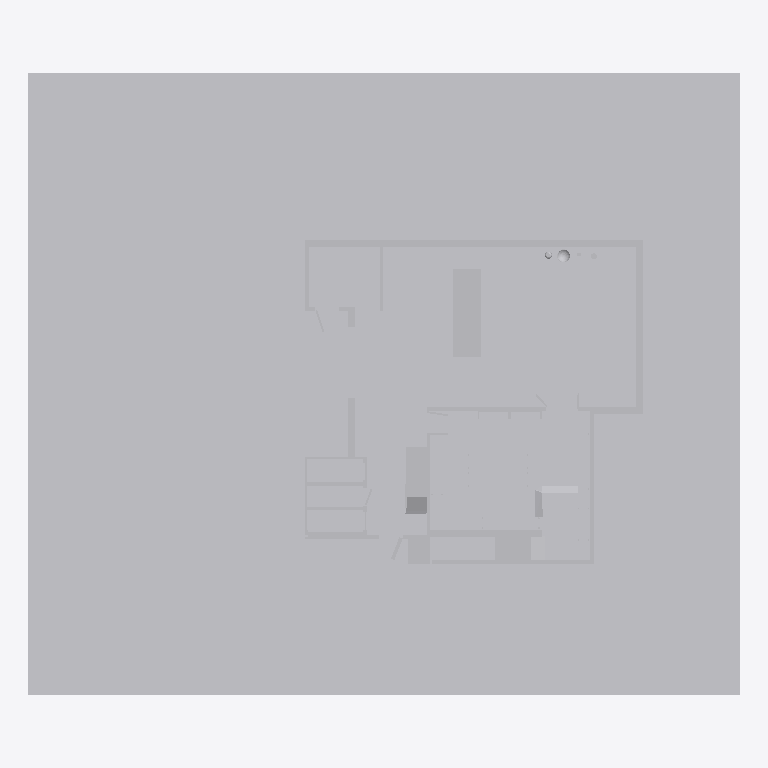
Plan cut of the same IFC building model at storey 'My Storey' (level 0.00 m, cut at 1.40 m), seen from above with north up, elements coloured by IFC class (only those large enough to see are counted): 45 other elements (light grey). Cut surfaces are drawn darker.
Extent 80.0 m × 70.0 m × 15.2 m (x, y, z). Storeys (1): My Storey at 0.00 m. Elements (193): 193 IfcBuildingElementPart.

HEADER;
FILE_DESCRIPTION(('ViewDefinition[DesignTransferView]'),'2;1');
FILE_NAME('dicIFC.ifc','2025-01-21T10:29:25+01:00',(),(),'IfcOpenShell 0.8.0','Bonsai 0.8.0','Nobody');
FILE_SCHEMA(('IFC4'));
ENDSEC;
DATA;
#1=IFCPROJECT('333Gpj_mTByevpnJkMSFC5',$,'My Project',$,$,$,$,(#14,#26),#9);
#30=IFCSITE('2Bh0bOaS16AemkUcFF9kIu',$,'My Site',$,$,#53,$,$,$,$,$,$,$,$);
#36=IFCBUILDING('0c_HfH2XbAGwUIUsWDGRp7',$,'My Building',$,$,#59,$,$,$,$,$,$);
#42=IFCBUILDINGSTOREY('0wiIdOlpz0EevtyShCuEg4',$,'My Storey',$,$,#65,$,$,$,$);
#15121=IFCBUILDINGELEMENTPART('2HNX__FcL8bvfmeeeQ$O9P',$,'SueloExterior',$,$,#15142,#15137,$,.NOTDEFINED.);
#15228=IFCBUILDINGELEMENTPART('3CRAIxWav0$xPcAzBF138J',$,'Suelo',$,$,#15253,#15248,$,.NOTDEFINED.);
#15254=IFCBUILDINGELEMENTPART('2ZSskRe6jEYeoCof4F7eW7',$,'Suelo',$,$,#15270,#15265,$,.NOTDEFINED.);
#6208=IFCBUILDINGELEMENTPART('0vy5hZ5NHDePgm85mCMgix',$,'Baños',$,$,#6284,#6269,$,.NOTDEFINED.);
#15173=IFCBUILDINGELEMENTPART('2timRjBwD7SwWXMYoG5kL4',$,'SueloAlto',$,$,#15202,#15197,$,.NOTDEFINED.);
#8310=IFCBUILDINGELEMENTPART('2u6WYJG_L3VvuzGjYjBOwT',$,'Pared2',$,$,#8612,#8604,$,.NOTDEFINED.);
#6497=IFCBUILDINGELEMENTPART('2_568CI4D9FQIoZS1MApDp',$,'EscalerasMov2',$,$,#6551,#6545,$,.NOTDEFINED.);
#6552=IFCBUILDINGELEMENTPART('30TCHd0Eb27wJyjErOgUW7',$,'EscalerasMov1',$,$,#6606,#6600,$,.NOTDEFINED.);
#15514=IFCBUILDINGELEMENTPART('1knKSuloz6cBEzv9m$3Ium',$,'RampaEscalera1',$,$,#15535,#15530,$,.NOTDEFINED.);
#8244=IFCBUILDINGELEMENTPART('0JoE4UM6H49fE$e9o4kU0m',$,'Pared3',$,$,#8276,#8269,$,.NOTDEFINED.);
#15448=IFCBUILDINGELEMENTPART('3hMmJZ9KzDhACQD00JQmHC',$,'RampaEscaleraFL1',$,$,#15467,#15462,$,.NOTDEFINED.);
#8925=IFCBUILDINGELEMENTPART('1Xb9aN24z9uR1UB8Nf48sV',$,'Pared1',$,$,#9087,#9079,$,.NOTDEFINED.);
#8126=IFCBUILDINGELEMENTPART('2xg8$P0e58$PRqcRqgn6pF',$,'Pared4',$,$,#8155,#8150,$,.NOTDEFINED.);
#8189=IFCBUILDINGELEMENTPART('0K1gbt1NH7B8LSwNlyR29r',$,'Pared4',$,$,#8243,#8231,$,.NOTDEFINED.);
#8277=IFCBUILDINGELEMENTPART('1HGxUQPmTF2gncS0q$awEG',$,'Pared3',$,$,#8309,#8302,$,.NOTDEFINED.);
#8811=IFCBUILDINGELEMENTPART('0qMr8A3PH1vBejUKomZUyT',$,'Pared1',$,$,#8891,#8884,$,.NOTDEFINED.);
#8695=IFCBUILDINGELEMENTPART('0AOsuGAkHC9ObNEXfP0FFl',$,'Pared2',$,$,#8757,#8751,$,.NOTDEFINED.);
#7553=IFCBUILDINGELEMENTPART('1E13zk$1L3fPuGXTAzQKwE',$,'ParedEx4',$,$,#7611,#7605,$,.NOTDEFINED.);
#8156=IFCBUILDINGELEMENTPART('1blpuHOQ504hvsXk_msEmz',$,'Pared4',$,$,#8188,#8181,$,.NOTDEFINED.);
#376=IFCBUILDINGELEMENTPART('0neEpZelb6ZeNuwswnzJVe',$,'Armario',$,$,#515,#504,$,.INSULATION.);
#6351=IFCBUILDINGELEMENTPART('2FoDqVOiH1F8KZYeyP3Tb7',$,'Armario2',$,$,#6485,#6479,$,.NOTDEFINED.);
#8892=IFCBUILDINGELEMENTPART('1069Peaz5CBgvhxmqbzoey',$,'Pared1',$,$,#8924,#8917,$,.NOTDEFINED.);
#15404=IFCBUILDINGELEMENTPART('1hLH1wbHb9zPm7_WlCKrQm',$,'RampaFL1',$,$,#15423,#15418,$,.NOTDEFINED.);
#7982=IFCBUILDINGELEMENTPART('0uDU_wsJbDueiyvYuPHhRy',$,'ParedBaño3',$,$,#8011,#8006,$,.NOTDEFINED.);
#8758=IFCBUILDINGELEMENTPART('0KYM0mbTH1LxykBASO3I3T',$,'Pared1',$,$,#8810,#8803,$,.NOTDEFINED.);
#15364=IFCBUILDINGELEMENTPART('2EcRa1rij3VA8kTh597Bnm',$,'RampaFL3',$,$,#15383,#15378,$,.NOTDEFINED.);
#8613=IFCBUILDINGELEMENTPART('0P1xEQhfHDYu8eKt3m4lLK',$,'Pared2',$,$,#8694,#8689,$,.NOTDEFINED.);
#7952=IFCBUILDINGELEMENTPART('2FmT8beYXBJwoiGQAb8H69',$,'ParedBaño3',$,$,#7981,#7976,$,.NOTDEFINED.);
#6320=IFCBUILDINGELEMENTPART('2KFM9YGof89PZTMvou7Hgv',$,'BaseEscalera1',$,$,#6350,#6344,$,.NOTDEFINED.);
#696=IFCBUILDINGELEMENTPART('0qGgrt18126810G4nEAANR',$,'Escalera3',$,$,#725,#720,$,.NOTDEFINED.);
#15675=IFCBUILDINGELEMENTPART('0MbMB8rDbAHhQpLCYm$6Gf',$,'PuertaEx1',$,$,#15709,#15699,$,.NOTDEFINED.);
#8012=IFCBUILDINGELEMENTPART('27wpzQ$fHAoQaYOr0l9oT2',$,'ParedBaño1',$,$,#8090,#8084,$,.NOTDEFINED.);
#3011=IFCBUILDINGELEMENTPART('0$goOuuX1F0OSV2eYJ7K1w',$,'CristalParedFabLab2',$,$,#3067,#3052,$,.NOTDEFINED.);
#6894=IFCBUILDINGELEMENTPART('2veUutK$L2ARHUiGZnoGc4',$,'Escalerad4',$,$,#6924,#6918,$,.NOTDEFINED.);
#15143=IFCBUILDINGELEMENTPART('0lyblBgWf3yRPWuqkjfQij',$,'SueloAlto',$,$,#15172,#15167,$,.NOTDEFINED.);
#6030=IFCBUILDINGELEMENTPART('2LqqrDpzD2GAhA0Z$bB9VU',$,'BolaAgua',$,$,#6207,#6202,$,.NOTDEFINED.);
#15710=IFCBUILDINGELEMENTPART('0Tn6gumgDCkeUYw$UNGzHx',$,'PuertaEx1',$,$,#15740,#15734,$,.NOTDEFINED.);
#1755=IFCBUILDINGELEMENTPART('09Zc92Cj12VAgd7a2BMz3H',$,'CuboTemp',$,$,#2860,#2855,$,.NOTDEFINED.);
#16025=IFCBUILDINGELEMENTPART('1WCaam3HX0kOsK5yAWH05T',$,'Puerta',$,$,#16055,#16049,$,.NOTDEFINED.);
#8091=IFCBUILDINGELEMENTPART('3xy9dMCbzECAHdPZ7YywFj',$,'Pared4',$,$,#8125,#8115,$,.NOTDEFINED.);
#15741=IFCBUILDINGELEMENTPART('2R6UxI49DF$9GVbh3K$aYS',$,'PuertaBaño3',$,$,#15770,#15765,$,.NOTDEFINED.);
#5866=IFCBUILDINGELEMENTPART('1u0lIgqRT32xodb3fvFnpD',$,'BolaAgua',$,$,#5947,#5942,$,.NOTDEFINED.);
#15771=IFCBUILDINGELEMENTPART('34qtzZ67bBPxWEAvnOOTdX',$,'PuertaBaño2',$,$,#15800,#15795,$,.NOTDEFINED.);
#5948=IFCBUILDINGELEMENTPART('2NLnGhOFb0K8P6duxSFDxN',$,'BolaAgua',$,$,#6029,#6024,$,.NOTDEFINED.);
#15959=IFCBUILDINGELEMENTPART('3tP5SWjmHFjAYxRrUBCNqV',$,'Puerta2',$,$,#15993,#15983,$,.NOTDEFINED.);
ENDSEC;
